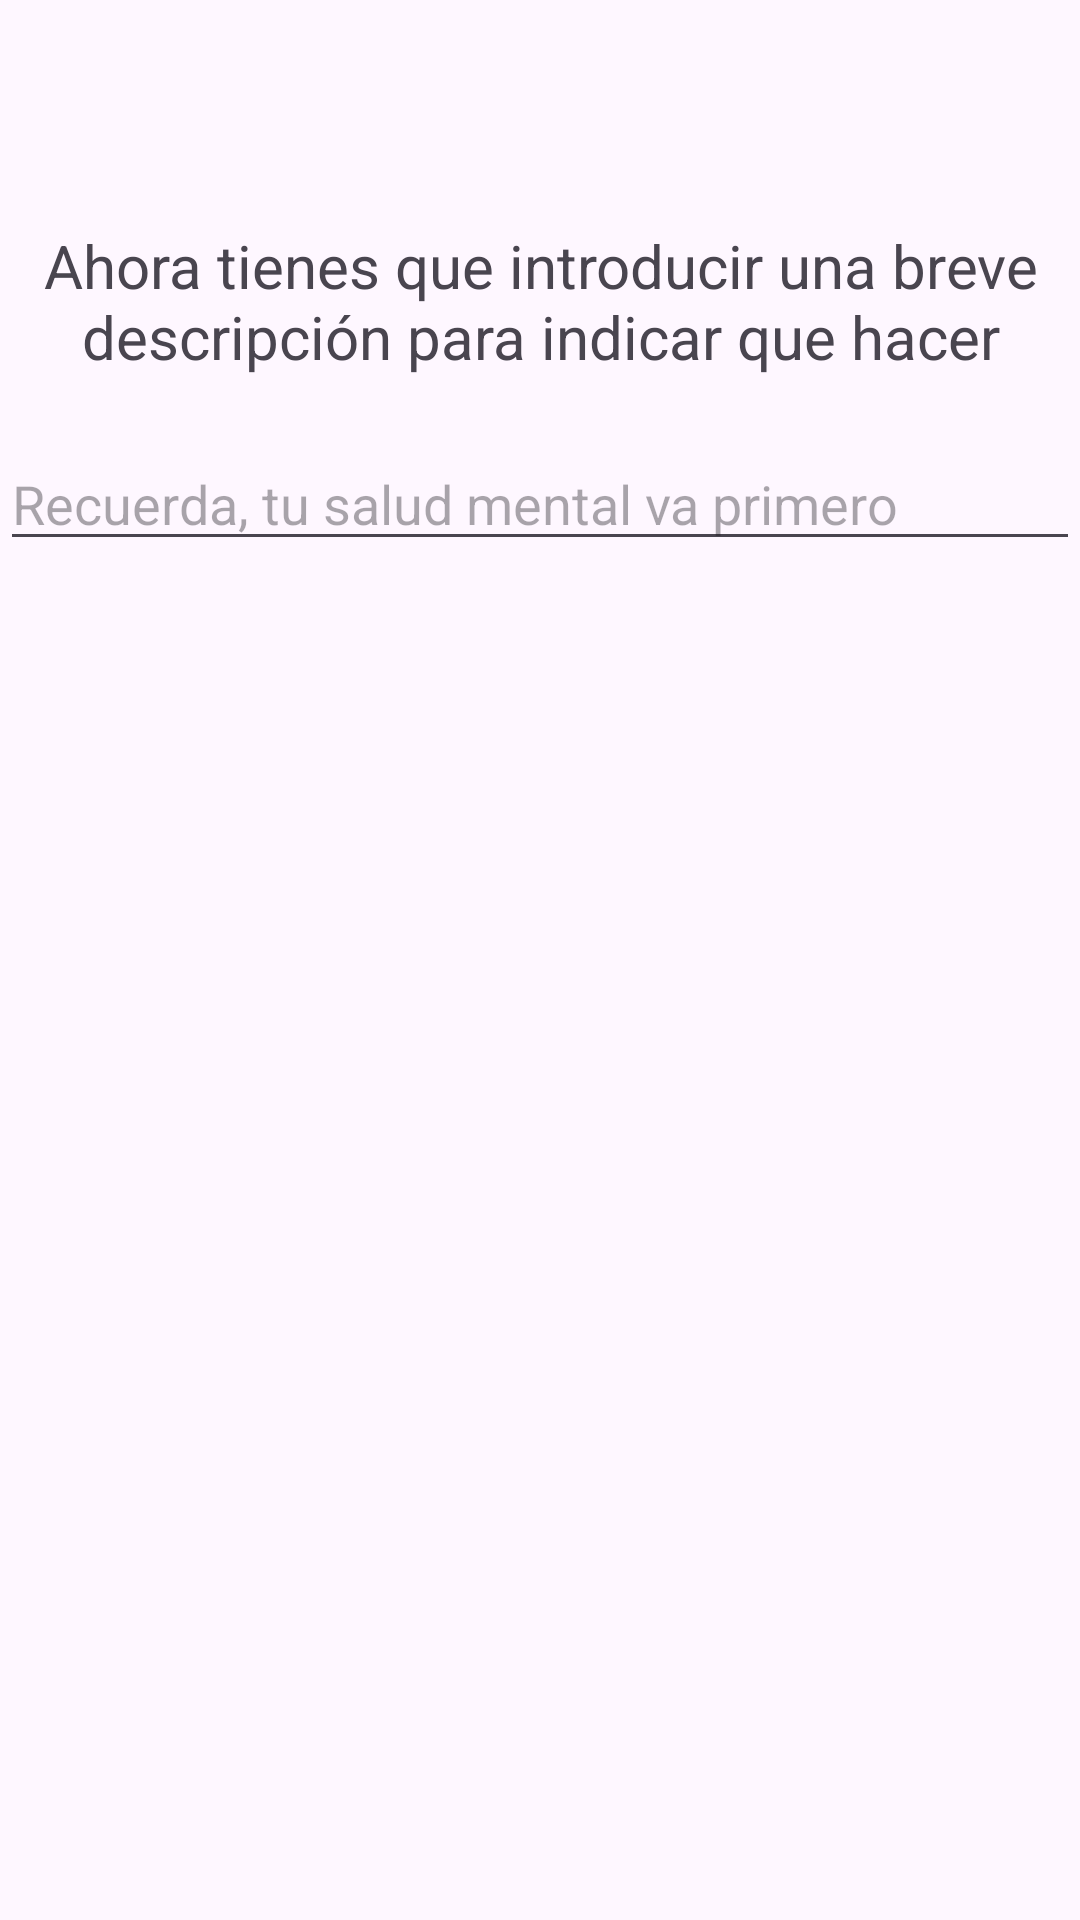

This screen was rendered from an Android layout file. Write that file and the resources it references.
<!-- AndroidManifest.xml: application theme Theme.LifeRemember -->
<!-- res/layout/alert_newchore_descripcion.xml -->
<?xml version="1.0" encoding="utf-8"?>
<LinearLayout xmlns:android="http://schemas.android.com/apk/res/android"
    android:layout_width="match_parent"
    android:layout_height="wrap_content"
    android:orientation="vertical">


    <ImageView
        android:layout_width="35dp"
        android:layout_height="35dp"
        android:layout_gravity="left"
        android:layout_marginBottom="40dp"
        android:background="@drawable/vector_write"/>

    <TextView
        android:layout_width="match_parent"
        android:layout_height="wrap_content"
        android:layout_gravity="center"
        android:textAlignment="center"
        android:textSize="20dp"
        android:layout_marginBottom="20dp"
        android:text="Ahora tienes que introducir una breve descripción para indicar que hacer"/>

    <EditText
        android:id="@+id/etDescripcion"
        android:layout_width="match_parent"
        android:layout_height="wrap_content"
        android:layout_marginBottom="30dp"
        android:hint="Recuerda, tu salud mental va primero"/>
</LinearLayout>
<!-- resources referenced by this layout -->
<resources>
  <style name="Theme.LifeRemember" parent="Base.Theme.LifeRemember" />
  <style name="Base.Theme.LifeRemember" parent="Theme.Material3.DayNight.NoActionBar">
          
          
      </style>
</resources>
